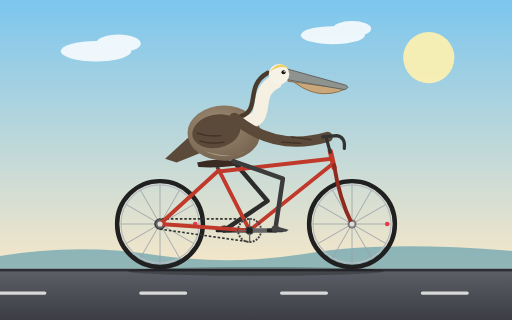
t = 0.00 s
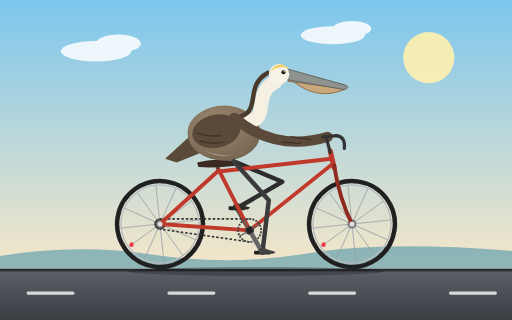
t = 0.40 s
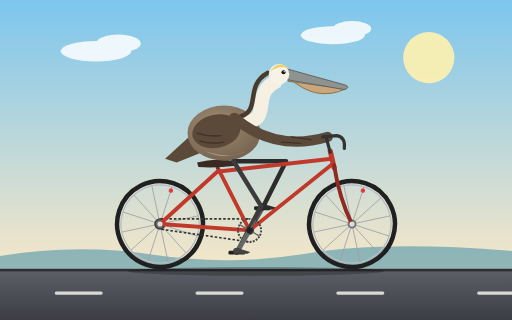
t = 0.80 s
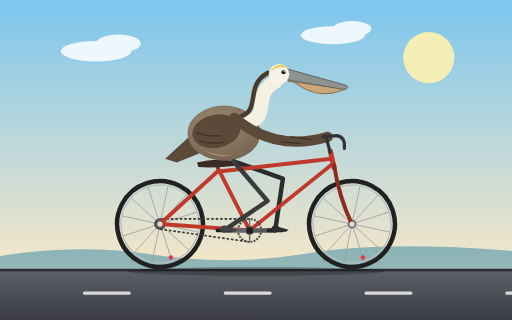
t = 1.20 s
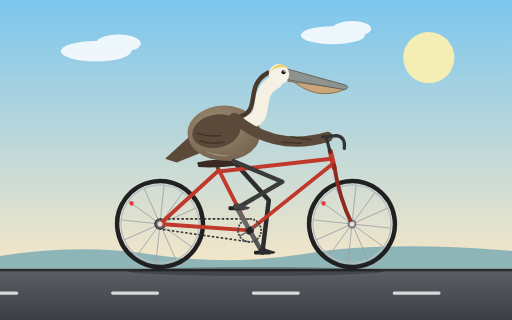
t = 1.60 s
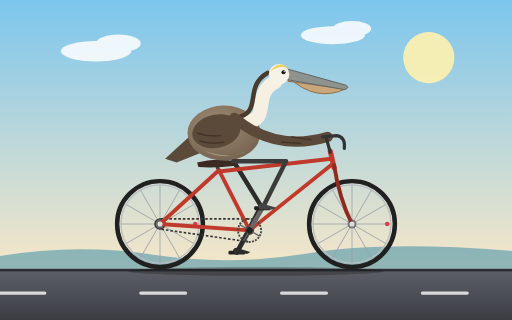
t = 2.00 s

The animated SVG that drew these frames (rendered in a browser with its animation timeline set to each time). Animation: 11 SMIL elements (animate=4,animateTransform=7); one cycle of 2.40 s, repeats indefinitely.

<svg xmlns="http://www.w3.org/2000/svg" viewBox="0 0 800 500" width="800" height="500">
  <title>California brown pelican riding a bicycle</title>
  <defs>
    <linearGradient id="sky" x1="0" y1="0" x2="0" y2="1">
      <stop offset="0" stop-color="#7cc6ee"/>
      <stop offset="1" stop-color="#f6e7c8"/>
    </linearGradient>
    <linearGradient id="road" x1="0" y1="0" x2="0" y2="1">
      <stop offset="0" stop-color="#5d6068"/>
      <stop offset="1" stop-color="#3b3d43"/>
    </linearGradient>
    <radialGradient id="bodyg" cx="0.4" cy="0.35" r="0.8">
      <stop offset="0" stop-color="#a08c74"/>
      <stop offset="1" stop-color="#6e5d4a"/>
    </radialGradient>
  </defs>

  <rect width="800" height="420" fill="url(#sky)"/>
  <circle cx="670" cy="90" r="40" fill="#fff2b0" opacity="0.9"/>
  <g fill="#ffffff" opacity="0.85">
    <ellipse cx="150" cy="80" rx="55" ry="16"/>
    <ellipse cx="185" cy="68" rx="35" ry="14"/>
    <ellipse cx="520" cy="55" rx="50" ry="14"/>
    <ellipse cx="550" cy="45" rx="30" ry="12"/>
  </g>
  <path d="M0,400 Q120,380 240,398 T480,396 T800,392 L800,420 L0,420 Z" fill="#3f8fa8" opacity="0.55"/>
  <rect x="0" y="420" width="800" height="80" fill="url(#road)"/>
  <rect x="0" y="420" width="800" height="4" fill="#2c2e33"/>

  <g stroke="#d9d9d9" stroke-width="5" stroke-linecap="round">
    <animateTransform attributeName="transform" type="translate" from="0 0" to="-220 0" dur="0.5s" repeatCount="indefinite"/>
    <line x1="0" y1="458" x2="70" y2="458"/>
    <line x1="220" y1="458" x2="290" y2="458"/>
    <line x1="440" y1="458" x2="510" y2="458"/>
    <line x1="660" y1="458" x2="730" y2="458"/>
    <line x1="880" y1="458" x2="950" y2="458"/>
    <line x1="1100" y1="458" x2="1170" y2="458"/>
  </g>

  <ellipse cx="400" cy="424" rx="200" ry="7" fill="#000000" opacity="0.25"/>

  <!-- far crank, pedal, foot -->
  <g>
    <animateTransform attributeName="transform" type="rotate" from="0 390 360" to="360 390 360" dur="2.4s" repeatCount="indefinite"/>
    <line x1="390" y1="360" x2="350" y2="360" stroke="#555" stroke-width="7" stroke-linecap="round"/>
    <g>
      <animateTransform attributeName="transform" type="rotate" from="0 350 360" to="-360 350 360" dur="2.4s" repeatCount="indefinite"/>
      <g transform="translate(350 360)">
        <rect x="-13" y="-3" width="26" height="6" rx="2" fill="#222"/>
        <path d="M-6,-2 C-6,-9 3,-9 7,-5 L21,-1 L17,2 L-4,2 Z" fill="#2c2c2c"/>
      </g>
    </g>
  </g>

  <!-- far leg -->
  <path d="M365,252 L418,314 L350,360" fill="none" stroke="#2c2c2c" stroke-width="7" stroke-linecap="round" stroke-linejoin="round">
    <animate attributeName="d" dur="2.4s" repeatCount="indefinite" values="
      M365,252 L418,314 L350,360;
      M365,252 L429,304 L355.4,340;
      M365,252 L441,284 L370,325.4;
      M365,252 L447,261 L390,320;
      M365,252 L447,252 L410,325.4;
      M365,252 L447,261 L424.6,340;
      M365,252 L442,279 L430,360;
      M365,252 L433,298 L424.6,380;
      M365,252 L420,313 L410,394.6;
      M365,252 L410,321 L390,400;
      M365,252 L408,322 L370,394.6;
      M365,252 L411,320 L355.4,380;
      M365,252 L418,314 L350,360"/>
  </path>

  <!-- rear wheel -->
  <g transform="translate(250 350)">
    <g>
      <animateTransform attributeName="transform" type="rotate" from="0 0 0" to="360 0 0" dur="1s" repeatCount="indefinite"/>
      <circle r="67" fill="none" stroke="#202020" stroke-width="7"/>
      <circle r="61" fill="none" stroke="#b8bcc2" stroke-width="2"/>
      <g stroke="#9aa0a8" stroke-width="1.2">
        <line x1="-61" y1="0" x2="61" y2="0"/>
        <line x1="-61" y1="0" x2="61" y2="0" transform="rotate(30)"/>
        <line x1="-61" y1="0" x2="61" y2="0" transform="rotate(60)"/>
        <line x1="-61" y1="0" x2="61" y2="0" transform="rotate(90)"/>
        <line x1="-61" y1="0" x2="61" y2="0" transform="rotate(120)"/>
        <line x1="-61" y1="0" x2="61" y2="0" transform="rotate(150)"/>
      </g>
      <circle cx="55" cy="0" r="3.5" fill="#e63946"/>
      <circle r="7" fill="#777"/>
    </g>
  </g>

  <!-- front wheel -->
  <g transform="translate(550 350)">
    <g>
      <animateTransform attributeName="transform" type="rotate" from="0 0 0" to="360 0 0" dur="1s" repeatCount="indefinite"/>
      <circle r="67" fill="none" stroke="#202020" stroke-width="7"/>
      <circle r="61" fill="none" stroke="#b8bcc2" stroke-width="2"/>
      <g stroke="#9aa0a8" stroke-width="1.2">
        <line x1="-61" y1="0" x2="61" y2="0"/>
        <line x1="-61" y1="0" x2="61" y2="0" transform="rotate(30)"/>
        <line x1="-61" y1="0" x2="61" y2="0" transform="rotate(60)"/>
        <line x1="-61" y1="0" x2="61" y2="0" transform="rotate(90)"/>
        <line x1="-61" y1="0" x2="61" y2="0" transform="rotate(120)"/>
        <line x1="-61" y1="0" x2="61" y2="0" transform="rotate(150)"/>
      </g>
      <circle cx="55" cy="0" r="3.5" fill="#e63946"/>
      <circle r="7" fill="#777"/>
    </g>
  </g>

  <!-- chain -->
  <g fill="none" stroke="#333" stroke-width="2.5" stroke-dasharray="4 3">
    <path d="M390,342 L250,342">
      <animate attributeName="stroke-dashoffset" from="0" to="-7" dur="0.15s" repeatCount="indefinite"/>
    </path>
    <path d="M250,358 L390,378">
      <animate attributeName="stroke-dashoffset" from="0" to="-7" dur="0.15s" repeatCount="indefinite"/>
    </path>
  </g>
  <circle cx="250" cy="350" r="8" fill="#666" stroke="#333" stroke-width="2"/>

  <!-- frame -->
  <g fill="none" stroke="#c0392b" stroke-width="6" stroke-linecap="round" stroke-linejoin="round">
    <line x1="250" y1="350" x2="390" y2="360"/>
    <line x1="250" y1="350" x2="342" y2="266"/>
    <line x1="390" y1="360" x2="340" y2="262"/>
    <line x1="342" y1="268" x2="518" y2="248"/>
    <line x1="390" y1="360" x2="520" y2="256"/>
    <line x1="516" y1="236" x2="522" y2="262" stroke-width="8"/>
    <path d="M522,258 Q530,310 550,350" stroke="#8e2a20"/>
  </g>
  <line x1="340" y1="262" x2="337" y2="254" stroke="#444" stroke-width="5" stroke-linecap="round"/>
  <path d="M308,254 Q335,246 372,252 L369,259 Q335,263 310,261 Z" fill="#3a2a22"/>
  <circle cx="250" cy="350" r="4" fill="#ddd"/>
  <circle cx="550" cy="350" r="4" fill="#ddd"/>
  <circle cx="390" cy="360" r="7" fill="#444"/>

  <!-- pelican tail and body -->
  <path d="M305,205 L258,248 L276,254 L316,238 Z" fill="#5b4a3a"/>
  <ellipse cx="350" cy="208" rx="57" ry="43" fill="url(#bodyg)"/>
  <path d="M320,236 Q350,252 385,236 Q360,250 320,236 Z" fill="#cdbfa8" opacity="0.6"/>
  <ellipse cx="338" cy="205" rx="38" ry="26" transform="rotate(-12 338 205)" fill="#5b4a3a"/>
  <g stroke="#3f3226" stroke-width="2" stroke-linecap="round" fill="none">
    <path d="M308,208 Q325,214 345,212"/>
    <path d="M312,220 Q330,226 350,222"/>
  </g>

  <!-- neck and head -->
  <path d="M388,190 C422,186 394,146 430,128" fill="none" stroke="#f5f0e2" stroke-width="22" stroke-linecap="round"/>
  <path d="M376,182 C408,172 382,134 418,114" fill="none" stroke="#4a3a2c" stroke-width="7" stroke-linecap="round"/>
  <path d="M452,122 Q494,160 540,139 L450,127 Z" fill="#c9a77a" stroke="#8c6e48" stroke-width="1.5" stroke-linejoin="round"/>
  <path d="M446,107 L540,133 Q548,137 538,140 L446,124 Z" fill="#8f9390" stroke="#5f6360" stroke-width="1.5" stroke-linejoin="round"/>
  <circle cx="436" cy="116" r="16" fill="#f7f2e6"/>
  <path d="M422,112 Q436,92 452,108 Q438,100 422,112 Z" fill="#f0d160"/>
  <circle cx="443" cy="113" r="3.2" fill="#111"/>
  <circle cx="444" cy="112" r="1" fill="#fff"/>

  <!-- wing reaching handlebar -->
  <path d="M366,184 Q430,238 512,214" fill="none" stroke="#5b4a3a" stroke-width="16" stroke-linecap="round"/>
  <path d="M440,222 L470,224 M455,214 L486,218" stroke="#3f3226" stroke-width="2" stroke-linecap="round"/>

  <!-- handlebar -->
  <g fill="none" stroke="#333" stroke-width="5" stroke-linecap="round" stroke-linejoin="round">
    <path d="M516,238 L510,216"/>
    <path d="M504,214 L526,212 Q540,214 538,232"/>
  </g>

  <!-- near leg -->
  <path d="M365,252 L442,279 L430,360" fill="none" stroke="#3b3b3b" stroke-width="7" stroke-linecap="round" stroke-linejoin="round">
    <animate attributeName="d" dur="2.4s" repeatCount="indefinite" values="
      M365,252 L442,279 L430,360;
      M365,252 L433,298 L424.6,380;
      M365,252 L420,313 L410,394.6;
      M365,252 L410,321 L390,400;
      M365,252 L408,322 L370,394.6;
      M365,252 L411,320 L355.4,380;
      M365,252 L418,314 L350,360;
      M365,252 L429,304 L355.4,340;
      M365,252 L441,284 L370,325.4;
      M365,252 L447,261 L390,320;
      M365,252 L447,252 L410,325.4;
      M365,252 L447,261 L424.6,340;
      M365,252 L442,279 L430,360"/>
  </path>

  <!-- near crank, chainring, pedal, foot -->
  <g>
    <animateTransform attributeName="transform" type="rotate" from="0 390 360" to="360 390 360" dur="2.4s" repeatCount="indefinite"/>
    <circle cx="390" cy="360" r="18" fill="none" stroke="#444" stroke-width="3" stroke-dasharray="3 2"/>
    <line x1="390" y1="342" x2="390" y2="378" stroke="#666" stroke-width="2"/>
    <line x1="372" y1="360" x2="408" y2="360" stroke="#666" stroke-width="2"/>
    <line x1="390" y1="360" x2="430" y2="360" stroke="#666" stroke-width="7" stroke-linecap="round"/>
    <circle cx="390" cy="360" r="5" fill="#222"/>
    <g>
      <animateTransform attributeName="transform" type="rotate" from="0 430 360" to="-360 430 360" dur="2.4s" repeatCount="indefinite"/>
      <g transform="translate(430 360)">
        <rect x="-13" y="-3" width="26" height="6" rx="2" fill="#222"/>
        <path d="M-6,-2 C-6,-9 3,-9 7,-5 L21,-1 L17,2 L-4,2 Z" fill="#444"/>
      </g>
    </g>
  </g>
</svg>
